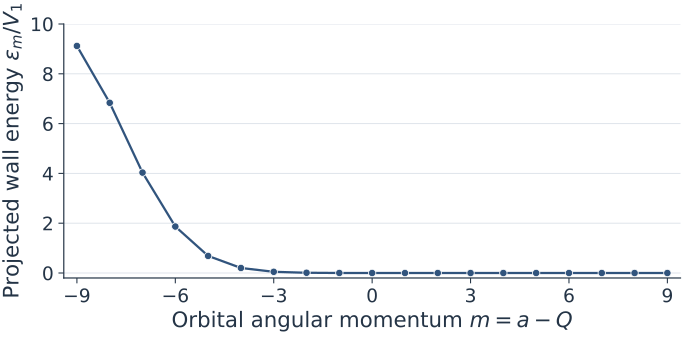

Values plotted in this chart, from the file beside it:
a, m, k_outward, epsilon_over_V1
0, -9.0, 18, 9.119
1, -8.0, 17, 6.835
2, -7.0, 16, 4.032
3, -6.0, 15, 1.867
4, -5.0, 14, 0.6854
5, -4.0, 13, 0.2022
6, -3.0, 12, 0.04843
7, -2.0, 11, 0.009496
8, -1.0, 10, 0.001531
9, 0.0, 9, 0.0002032
10, 1.0, 8, 2.2175474051921975e-05
11, 2.0, 7, 1.979097306934152e-06
12, 3.0, 6, 1.4306305738980455e-07
13, 4.0, 5, 8.249353751932879e-09
14, 5.0, 4, 3.706308120572628e-10
15, 6.0, 3, 1.2507042062916618e-11
16, 7.0, 2, 2.982771767457257e-13
17, 8.0, 1, 4.483369324501072e-15
18, 9.0, 0, 3.194799993706227e-17
